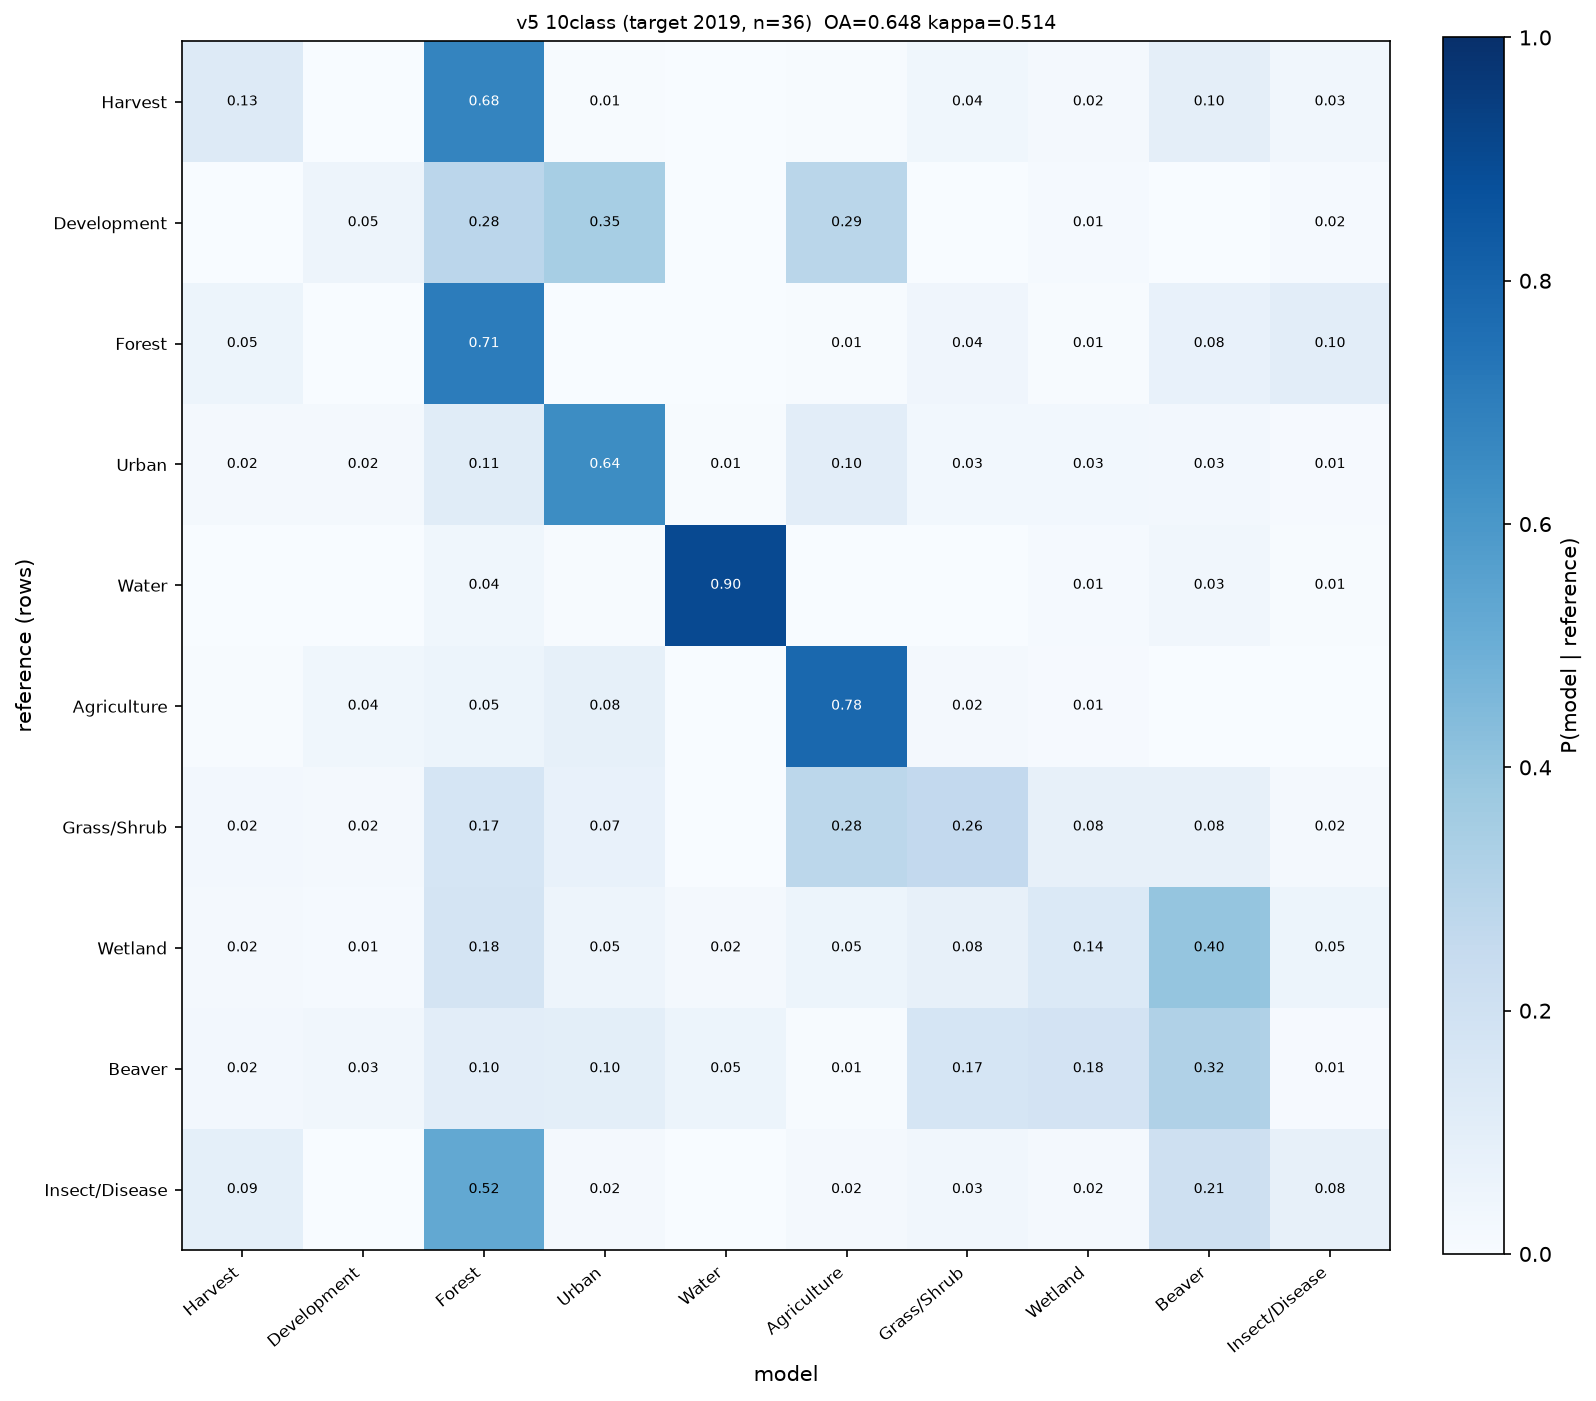

The data file committed next to this chart (first rows):
, Harvest, Development, Forest, Urban, Water, Agriculture, Grass/Shrub, Wetland, Beaver, Insect/Disease
Harvest, 0.1257, 0.0019, 0.6755, 0.0051, 0.0003, 0.0048, 0.0365, 0.0189, 0.0965, 0.0349
Development, 0.0036, 0.0498, 0.2827, 0.3471, 0.0024, 0.2863, 0.0, 0.0122, 0.0006, 0.0152
Forest, 0.0535, 0.0033, 0.7055, 0.0032, 0.0015, 0.0051, 0.0397, 0.0067, 0.078, 0.1035
Urban, 0.0206, 0.02, 0.1137, 0.6436, 0.0071, 0.1033, 0.0285, 0.0277, 0.0252, 0.0104
Water, 0.0017, 0.0012, 0.0354, 0.004, 0.9021, 0.0024, 0.0007, 0.0149, 0.0321, 0.0055
Agriculture, 0.0039, 0.0364, 0.0527, 0.0833, 0.0018, 0.7847, 0.0222, 0.0116, 0.0012, 0.0021
Grass/Shrub, 0.0235, 0.0187, 0.1686, 0.0718, 0.0015, 0.2776, 0.259, 0.0804, 0.0809, 0.0181
Wetland, 0.0196, 0.0131, 0.1768, 0.0496, 0.0174, 0.053, 0.0814, 0.1395, 0.3973, 0.0524
Beaver, 0.0245, 0.0334, 0.1032, 0.1006, 0.0521, 0.0052, 0.1714, 0.1808, 0.3189, 0.0099
Insect/Disease, 0.0908, 0.0011, 0.5244, 0.0218, 0.0016, 0.0183, 0.0345, 0.0193, 0.2075, 0.0807
